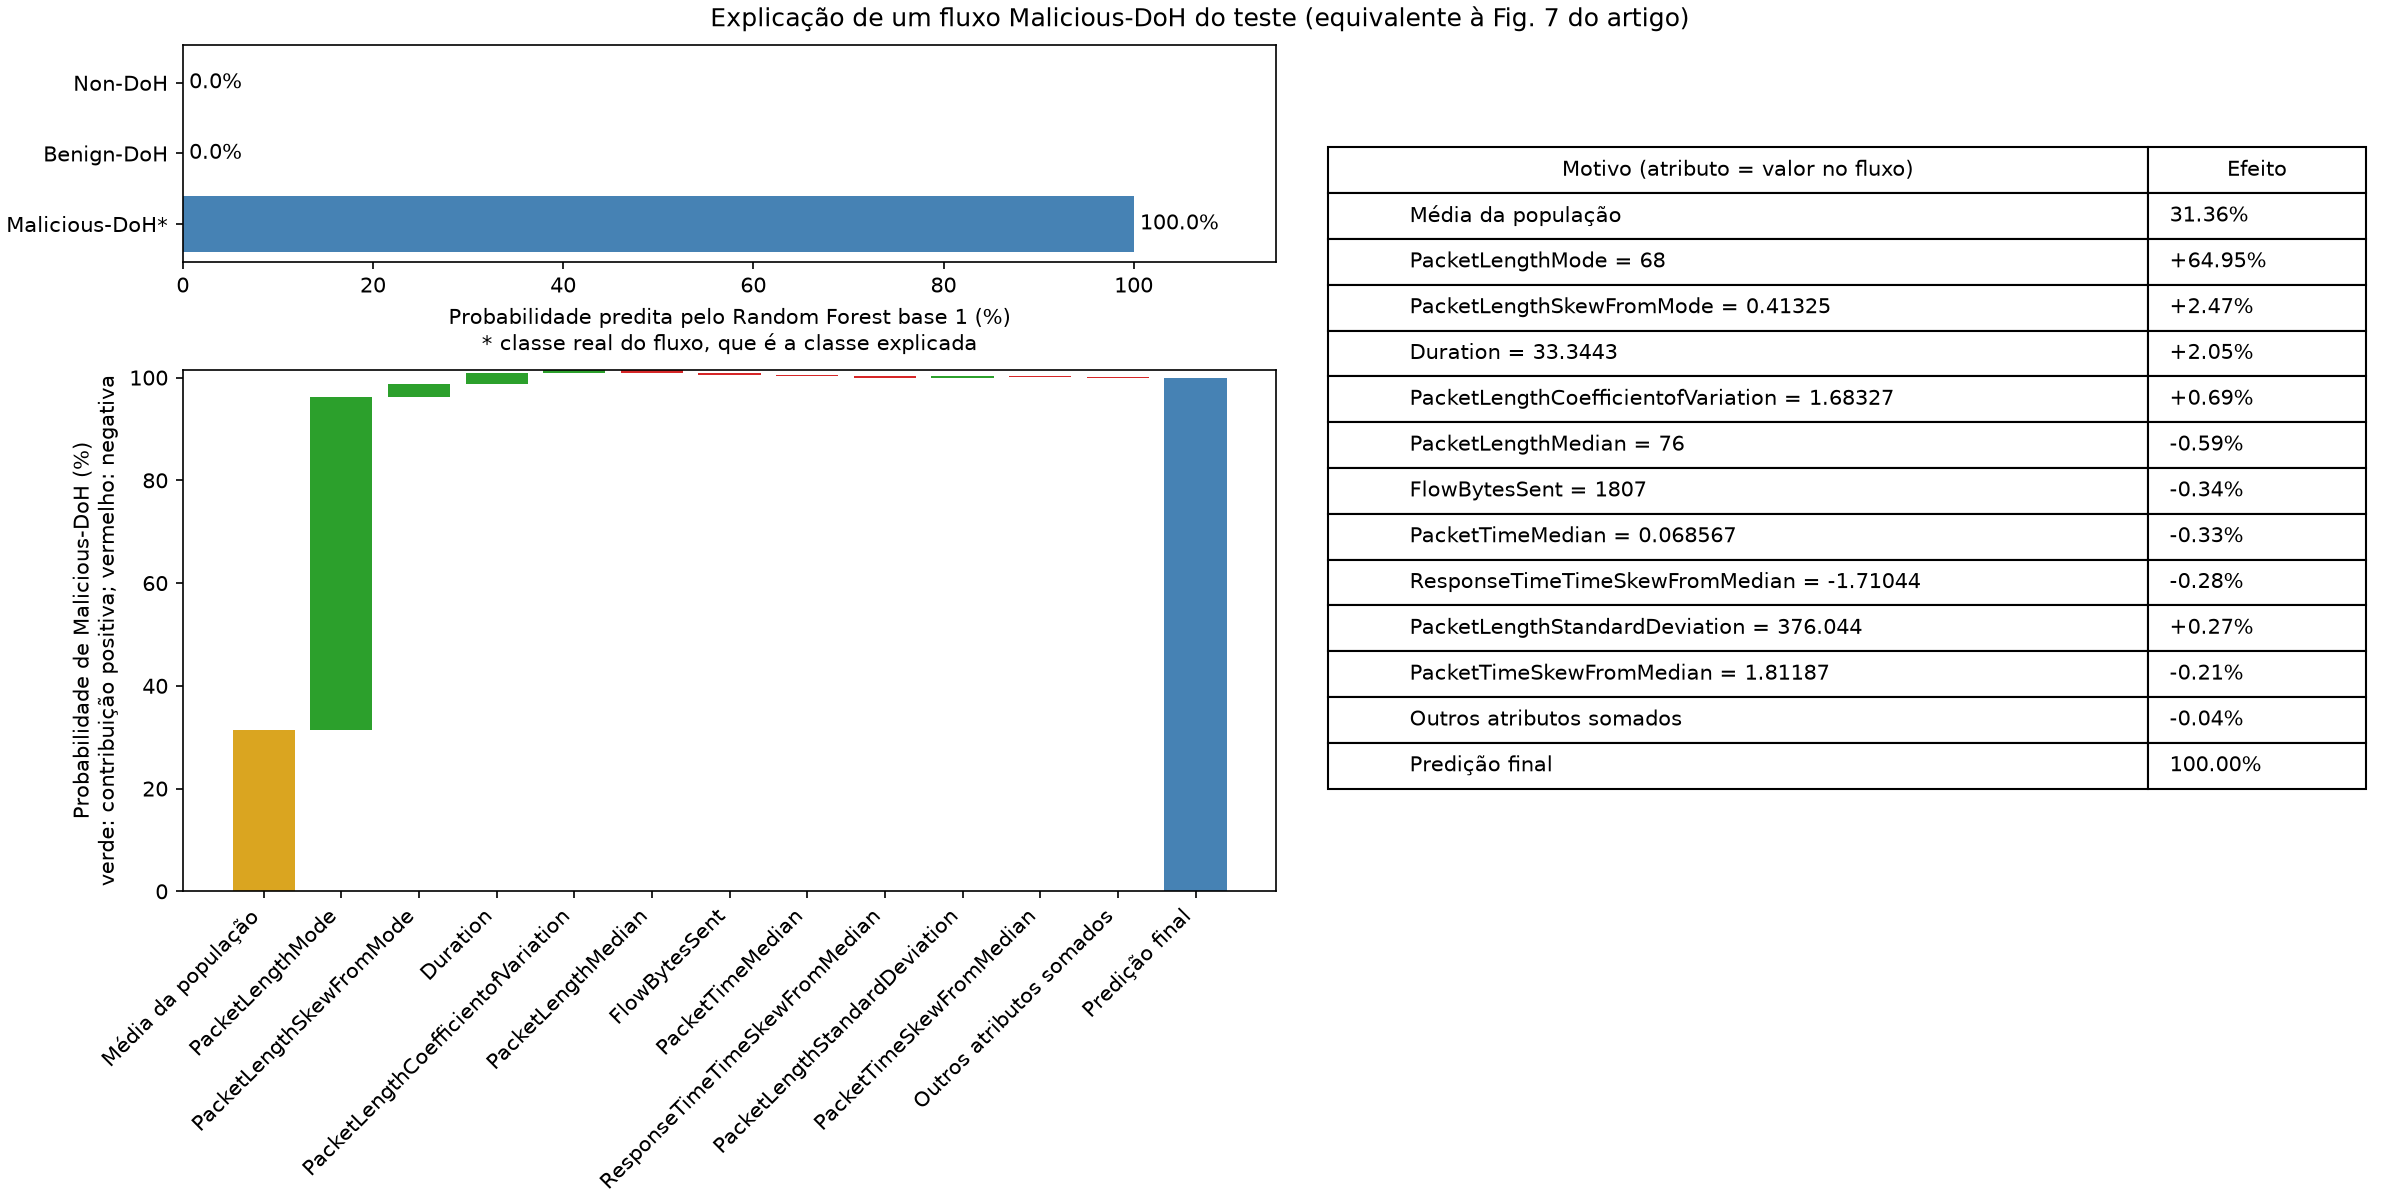

Data behind this chart, as committed beside it:
item, value, effect_pp
Média da população, , 31.36
PacketLengthMode, 68, 64.95
PacketLengthSkewFromMode, 0.4133, 2.472
Duration, 33.34, 2.05
PacketLengthCoefficientofVariation, 1.683, 0.6897
PacketLengthMedian, 76, -0.589
FlowBytesSent, 1807, -0.3383
PacketTimeMedian, 0.06857, -0.3308
ResponseTimeTimeSkewFromMedian, -1.71, -0.2838
PacketLengthStandardDeviation, 376, 0.2662
PacketTimeSkewFromMedian, 1.812, -0.2103
Outros atributos somados, , -0.04075
Predição final, , 100
